Run: headless pygame with SDL's dummy video driver; simulated clock (each Clock.tick advances the game by its frame time, no real sleeping); random seed 0; keys injected as events and as key.get_pressed() state; no mouse input.
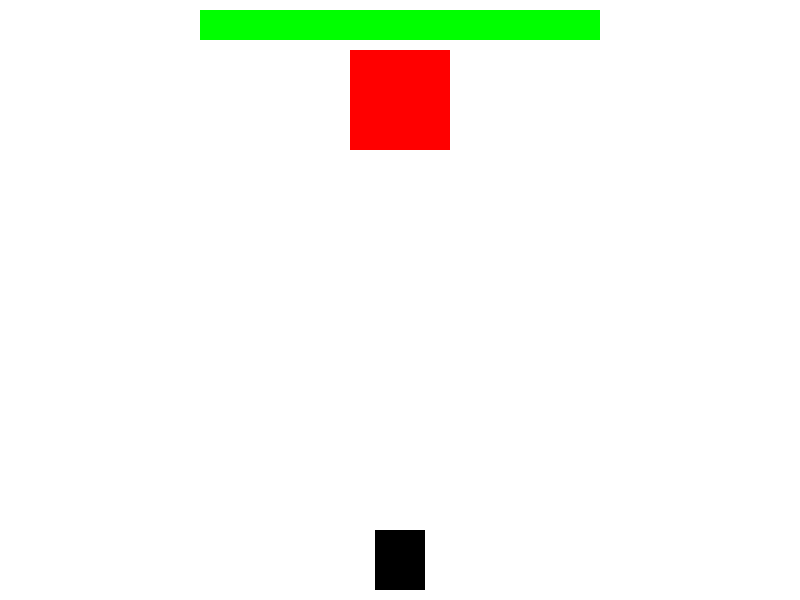
Frame 1 of 4 · flips 1–60 · no input
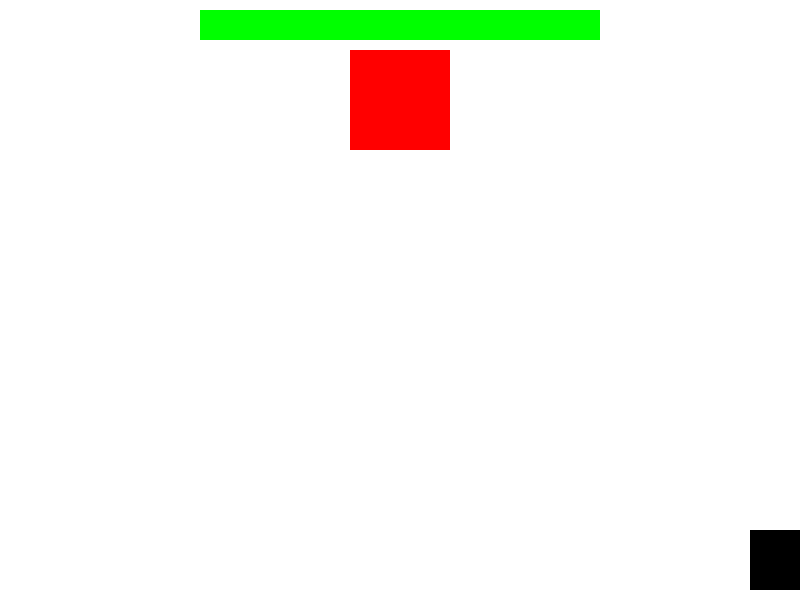
Frame 2 of 4 · flips 61–180 · tapped SPACE, RETURN · held RIGHT (→), D
Frame 3 of 4 · flips 181–300 · held DOWN (↓), S · screen unchanged from frame 2, image omitted
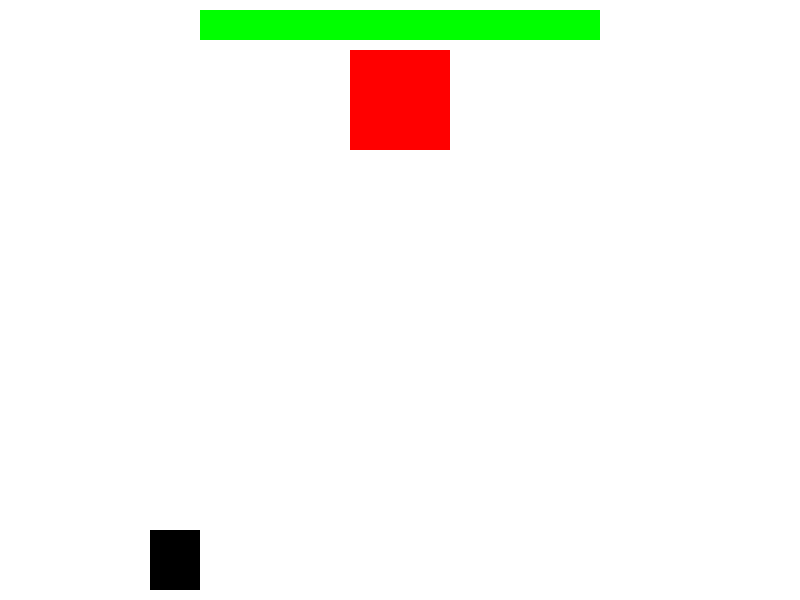
Frame 4 of 4 · flips 301–420 · held LEFT (←), A, UP (↑), W

The pygame program that drew these frames:

import pygame
import sys

# Initialize Pygame
pygame.init()

# Screen dimensions
SCREEN_WIDTH = 800
SCREEN_HEIGHT = 600

# Colors
WHITE = (255, 255, 255)
RED = (255, 0, 0)
GREEN = (0, 255, 0)
BLACK = (0, 0, 0)

# Screen setup
screen = pygame.display.set_mode((SCREEN_WIDTH, SCREEN_HEIGHT))
pygame.display.set_caption("Boss Health Bar Example")

# Health bar dimensions
BAR_WIDTH = 400
BAR_HEIGHT = 30

# Boss health
max_health = 100
current_health = max_health

# Bullet settings
bullet_width = 5
bullet_height = 10
bullet_color = BLACK
bullet_speed = 7

# Boss settings
boss_width = 100
boss_height = 100
boss_color = RED

# Player settings
player_width = 50
player_height = 60
player_color = BLACK
player_speed = 5


# Player class
class Player:
    def __init__(self, x, y):
        self.rect = pygame.Rect(x, y, player_width, player_height)
        self.color = player_color
        self.speed = player_speed

    def move(self, dx):
        if 0 <= self.rect.x + dx <= SCREEN_WIDTH - player_width:
            self.rect.x += dx

    def draw(self, screen):
        pygame.draw.rect(screen, self.color, self.rect)

    def shoot(self):
        bullet_x = self.rect.centerx - bullet_width // 2
        bullet_y = self.rect.y
        return pygame.Rect(bullet_x, bullet_y, bullet_width, bullet_height)


# Boss class
class Boss:
    def __init__(self, x, y):
        self.rect = pygame.Rect(x, y, boss_width, boss_height)
        self.max_health = max_health
        self.current_health = max_health

    def draw(self, screen):
        pygame.draw.rect(screen, boss_color, self.rect)
        self.draw_health_bar(screen)

    def draw_health_bar(self, screen):
        health_percentage = self.current_health / self.max_health
        current_bar_width = int(BAR_WIDTH * health_percentage)
        pygame.draw.rect(screen, RED, (200, 10, BAR_WIDTH, BAR_HEIGHT))
        pygame.draw.rect(screen, GREEN, (200, 10, current_bar_width, BAR_HEIGHT))


# Main game function
def main():
    clock = pygame.time.Clock()

    player = Player(SCREEN_WIDTH // 2 - player_width // 2, SCREEN_HEIGHT - player_height - 10)
    boss = Boss(SCREEN_WIDTH // 2 - boss_width // 2, 50)
    bullets = []

    while True:
        for event in pygame.event.get():
            if event.type == pygame.QUIT:
                pygame.quit()
                sys.exit()

        keys = pygame.key.get_pressed()
        if keys[pygame.K_LEFT]:
            player.move(-player_speed)
        if keys[pygame.K_RIGHT]:
            player.move(player_speed)
        if keys[pygame.K_SPACE]:
            bullets.append(player.shoot())

        # Move bullets
        for bullet in bullets:
            bullet.y -= bullet_speed
            if bullet.colliderect(boss.rect):
                bullets.remove(bullet)
                boss.current_health = max(0, boss.current_health - 1)

        # Remove off-screen bullets
        bullets[:] = [bullet for bullet in bullets if bullet.y > 0]

        # Clear the screen
        screen.fill(WHITE)

        # Draw the player
        player.draw(screen)

        # Draw the boss
        boss.draw(screen)

        # Draw bullets
        for bullet in bullets:
            pygame.draw.rect(screen, bullet_color, bullet)

        # Update the display
        pygame.display.flip()

        # Cap the frame rate
        clock.tick(60)


if __name__ == "__main__":
    main()
